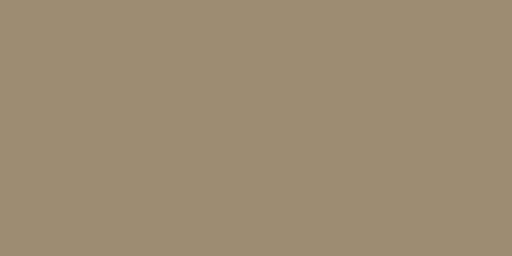
t = 0.00 s
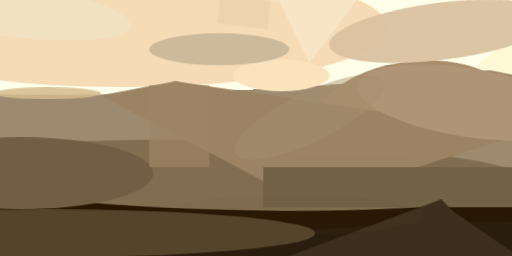
t = 2.99 s
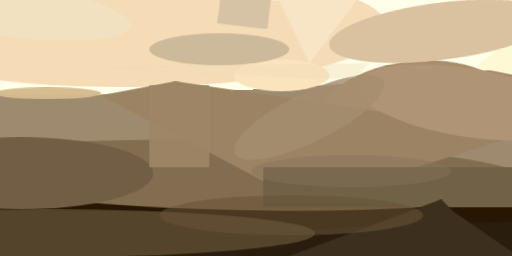
t = 3.12 s
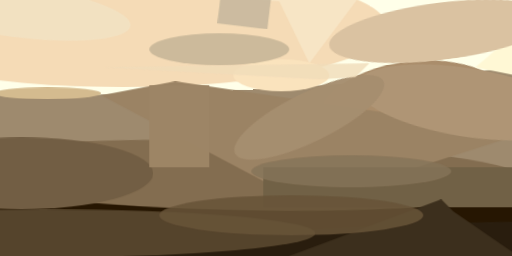
t = 3.24 s
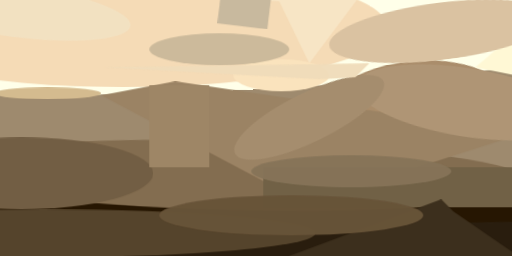
t = 3.37 s
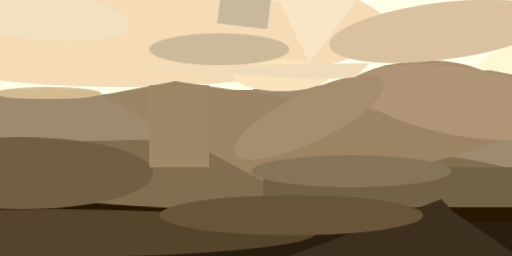
t = 3.49 s

The animated SVG that drew these frames (rendered in a browser with its animation timeline set to each time). Animation: 1 CSS @keyframes rule; one cycle of 3.49 s.

<svg xmlns="http://www.w3.org/2000/svg" viewBox="0 0 400 200"><style>@keyframes fadeIn{from{opacity: 0}to{opacity: 1}}g.animated&gt;*{opacity: 0;animation: fadeIn .5s forwards}</style><path fill="#9e8a6e" d="M0 0h400v200H0z"/><g transform="translate(1 1) scale(1.5625)" class="animated"><ellipse fill="#ffffe9" rx="1" ry="1" transform="matrix(-1.5059 -29.126 245.66796 -12.70173 124 15)" style="animation-delay:0s"/><ellipse fill="#261602" rx="1" ry="1" transform="matrix(244.42471 15.58359 -2.81478 44.14916 137 127)" style="animation-delay:.19s"/><ellipse fill="#836d50" rx="1" ry="1" transform="matrix(-.42505 17.3921 -150.96242 -3.68944 115 87)" style="animation-delay:.38s"/><ellipse fill="#291d0e" rx="1" ry="1" transform="matrix(.6505 12.4124 -152.1174 7.97214 185 125)" style="animation-delay:.56s"/><ellipse fill="#f5dbb6" cx="61" cy="13" rx="132" ry="30" style="animation-delay:.75s"/><ellipse fill="#aa8d6b" rx="1" ry="1" transform="matrix(-47.85268 4.8607 -2.5328 -24.93493 207 55)" style="animation-delay:.93s"/><path fill="#9b8364" d="M152 101l109-35L87 40l-37 7z" style="animation-delay:1.1s"/><path fill="#fff8d5" d="M267 39l-30-6 26-22 8-9z" style="animation-delay:1.28s"/><ellipse fill="#725e44" cx="10" cy="86" rx="66" ry="18" style="animation-delay:1.45s"/><ellipse fill="#fae3bd" cx="140" cy="37" rx="24" ry="8" style="animation-delay:1.61s"/><path fill="#716146" d="M131 83h125v20H131z" style="animation-delay:1.76s"/><ellipse fill="#af9575" rx="1" ry="1" transform="rotate(-81 146 -111) scale(17.07922 55.75855)" style="animation-delay:1.91s"/><ellipse fill="#ccba9b" cx="109" cy="24" rx="35" ry="8" style="animation-delay:2.05s"/><ellipse fill="#55442c" cx="21" cy="116" rx="136" ry="12" style="animation-delay:2.19s"/><path fill="#3c2f1d" d="M226 105l45 31-161 4 110-41z" style="animation-delay:2.31s"/><ellipse fill="#f2e1c1" rx="1" ry="1" transform="matrix(-57.57609 -7.25455 1.60676 -12.75212 7 5)" style="animation-delay:2.43s"/><path fill="#f7e5c5" d="M178-1l-72-1 33 2 15 31z" style="animation-delay:2.53s"/><ellipse fill="#dac2a1" rx="1" ry="1" transform="matrix(1.7898 14.19607 -56.0135 7.062 220 15)" style="animation-delay:2.63s"/><ellipse fill="#d4bb8f" cx="23" cy="46" rx="27" ry="3" style="animation-delay:2.71s"/><path fill="#9e8666" d="M74 42h30v41H74z" style="animation-delay:2.79s"/><ellipse fill="#a58d6e" rx="1" ry="1" transform="matrix(-5.3772 -11.0249 37.11131 -18.1004 154 58)" style="animation-delay:2.85s"/><path fill="#c8b99e" d="M133 14l-25-3 3-25 25 3z" style="animation-delay:2.91s"/><ellipse fill="#685439" cx="145" cy="107" rx="66" ry="10" style="animation-delay:2.95s"/><ellipse fill="#867459" cx="175" cy="85" rx="50" ry="8" style="animation-delay:2.98s"/><path fill="#f0dcba" d="M177 38l-18 1-108-6 133-2z" style="animation-delay:2.99s"/></g></svg>
